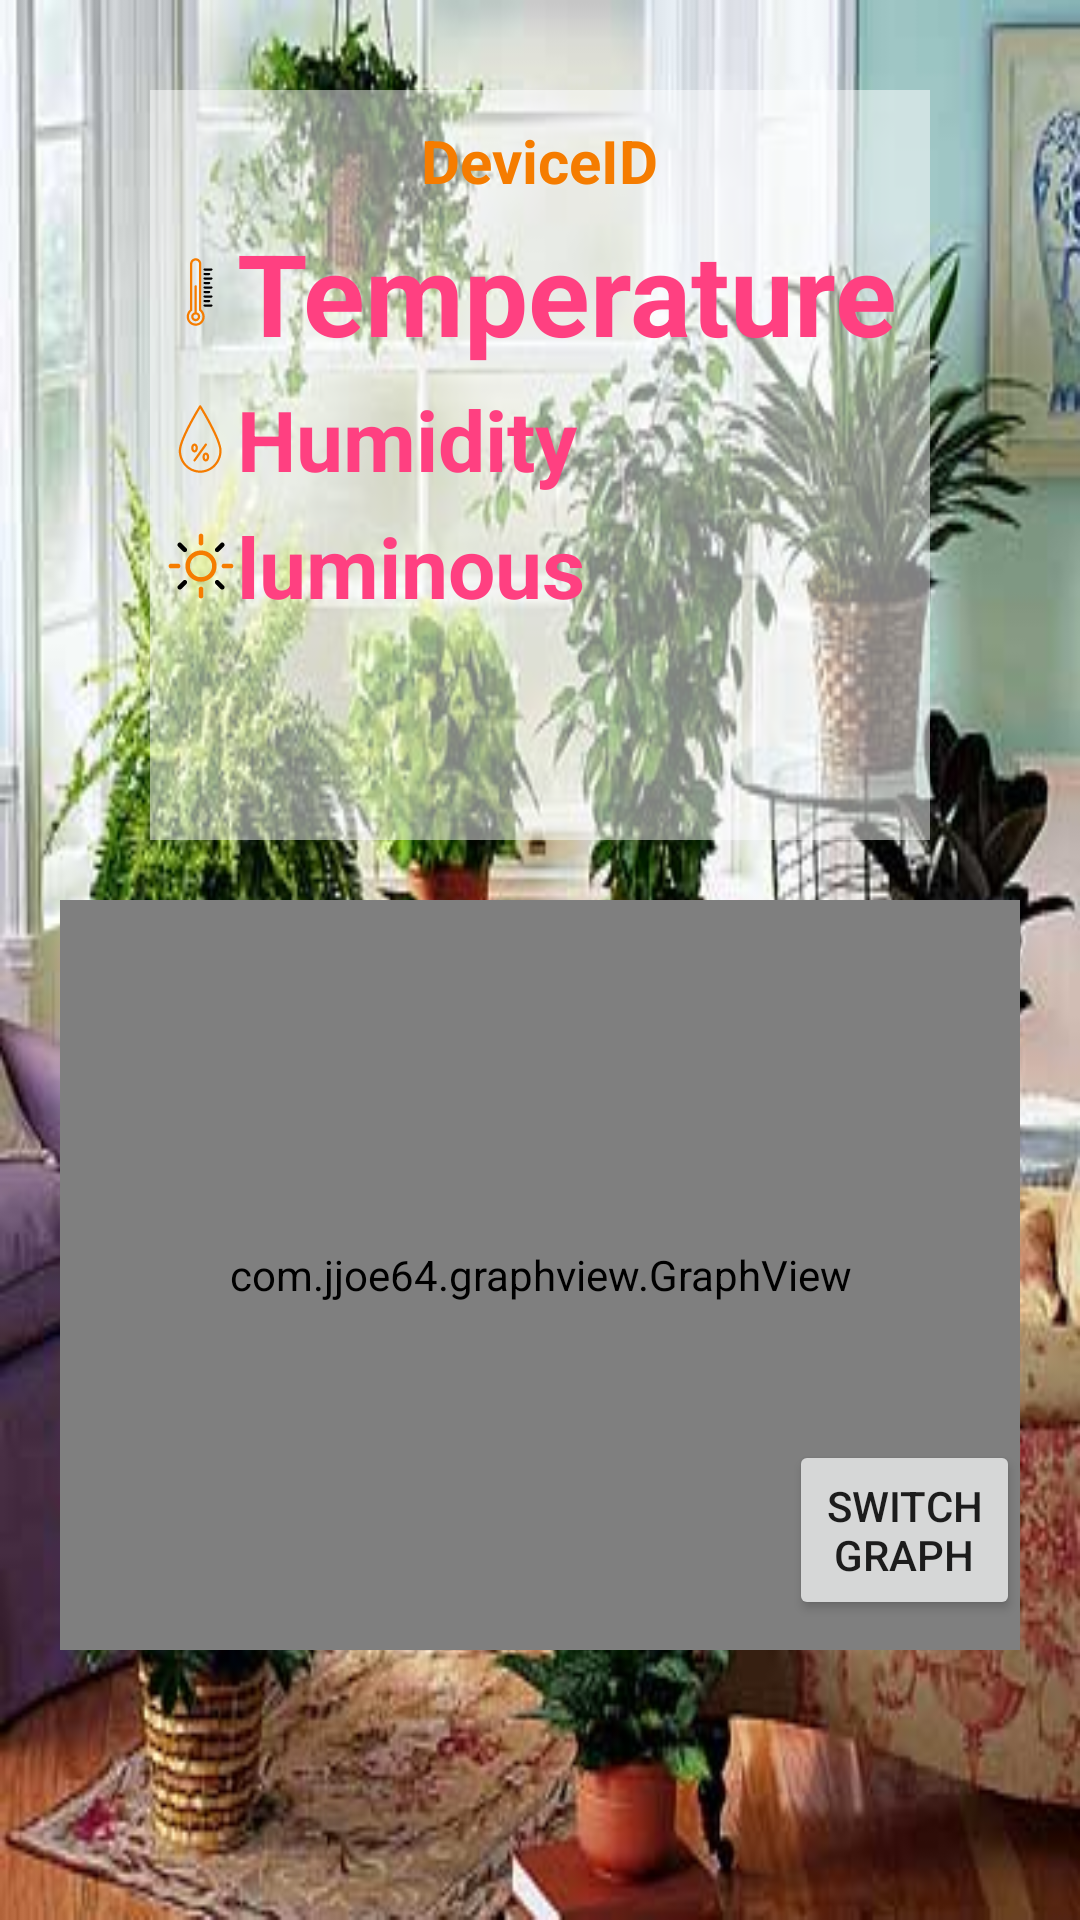

This screen was rendered from an Android layout file. Write that file and the resources it references.
<!-- AndroidManifest.xml: application theme AppTheme -->
<!-- res/layout/activity_dashboard.xml -->
<?xml version="1.0" encoding="utf-8"?>
<RelativeLayout
    xmlns:android="http://schemas.android.com/apk/res/android" android:layout_width="match_parent"
    android:layout_height="match_parent"
    android:background="@drawable/dashboard"
    >

    <Button
        android:id="@+id/Switch_button"
        android:layout_width="77dp"
        android:layout_height="60dp"
        android:layout_alignParentEnd="true"
        android:layout_alignParentBottom="true"
        android:layout_marginEnd="20dp"
        android:layout_marginBottom="100dp"
        android:layout_weight="1"
        android:text="Switch graph" />

        <LinearLayout
            android:layout_width="match_parent"
            android:layout_height="250dp"
            android:layout_marginEnd="50dp"
            android:layout_marginStart="50dp"
            android:background="@drawable/transparent_white_rect"
            android:orientation="vertical"
            android:layout_marginTop="30dp"
            android:layout_marginBottom="200dp"


            >
        <TextView
            android:id="@+id/txtDeviceId"
            android:layout_width="wrap_content"
            android:layout_height="wrap_content"

            android:layout_alignParentTop="true"
            android:layout_centerHorizontal="true"
            android:layout_marginTop="10dp"
            android:layout_gravity="center"
            android:text="DeviceID"
            android:textSize="20sp"
            android:textStyle="bold"
            android:textColor="@color/colorOrange"
            />

            <TextView
                android:id="@+id/txtTemperature"
                android:layout_width="wrap_content"
                android:layout_height="wrap_content"
                android:drawableLeft="@drawable/ic_warm"


                android:layout_alignParentTop="true"
                android:layout_centerHorizontal="true"
                android:layout_marginTop="5dp"
                android:paddingLeft="5dp"
                android:text="Temperature"
                android:textSize="38sp"
                android:textStyle="bold"
                android:textColor="@color/colorAccent"
                />

            <TextView
                android:id="@+id/txtHumidity"
                android:layout_width="wrap_content"
                android:layout_height="wrap_content"

                android:drawableLeft="@drawable/ic_humidity"
                android:layout_alignParentTop="true"
                android:layout_centerHorizontal="true"
                android:layout_marginTop="5dp"
                android:paddingLeft="5dp"
                android:text="Humidity"
                android:textSize="28sp"
                android:textStyle="bold"
                android:textColor="@color/colorAccent"
                />
            <TextView
                android:id="@+id/txtlight"
                android:layout_width="wrap_content"
                android:layout_height="wrap_content"

                android:drawableLeft="@drawable/ic_sun"
                android:layout_alignParentTop="true"
                android:layout_centerHorizontal="true"
                android:layout_marginTop="5dp"
                android:paddingLeft="5dp"
                android:text="luminous"
                android:textSize="28sp"
                android:textStyle="bold"
                android:textColor="@color/colorAccent"
                />
     </LinearLayout>

    <LinearLayout
        android:layout_width="match_parent"
        android:layout_height="250dp"
        android:layout_alignParentLeft="true"
        android:layout_alignParentEnd="true"
        android:layout_alignParentBottom="false"
        android:layout_marginStart="20dp"
        android:layout_marginTop="300dp"
        android:layout_marginEnd="20dp"
        android:layout_marginBottom="70dp"
        android:background="@drawable/transparent_white_rect">


        <com.jjoe64.graphview.GraphView
            android:id="@+id/graph"
            android:layout_width="match_parent"
            android:layout_height="match_parent" />

    </LinearLayout>

</RelativeLayout>
<!-- resources referenced by this layout -->
<resources>
  <color name="colorAccent">#FF4081</color>
  <color name="colorOrange">#f57c00</color>
  <!-- drawable ic_humidity (drawable) -->
  <vector android:height="24dp" android:viewportHeight="638.66705"
      android:viewportWidth="638" android:width="24dp" xmlns:android="http://schemas.android.com/apk/res/android">
      <path android:fillColor="#f57c00" android:pathData="m501.441,422.625c0,-104.406 -173.816,-386.27 -181.215,-398.207 -1.941,-2.77 -5.105,-4.418 -8.488,-4.418 -3.379,0 -6.543,1.648 -8.484,4.418 -7.398,11.938 -181.223,293.801 -181.223,398.207 0,108.141 85.102,196.125 189.707,196.125s189.703,-87.984 189.703,-196.125zM311.738,598.781c-93.59,0 -169.738,-79.016 -169.738,-176.156 0,-86.184 134.285,-314.871 169.738,-373.738 35.457,58.91 169.734,287.555 169.734,373.738 0,97.141 -76.141,176.156 -169.734,176.156zM311.738,598.781"/>
      <path android:fillColor="#f57c00" android:pathData="m367.461,361.023c-2.156,-1.559 -4.844,-2.188 -7.469,-1.75 -2.621,0.434 -4.969,1.895 -6.508,4.063l-99.844,139.785c-3.203,4.488 -2.16,10.723 2.324,13.926 4.488,3.203 10.727,2.168 13.93,-2.324l99.844,-139.781c3.207,-4.477 2.188,-10.703 -2.277,-13.918zM367.461,361.023"/>
      <path android:fillColor="#f57c00" android:pathData="m291.77,399.094c0,-22.398 -13.16,-39.938 -29.953,-39.938 -16.793,0 -29.953,17.539 -29.953,39.938 0,22.395 13.16,39.938 29.953,39.938 16.793,0 29.953,-17.543 29.953,-39.938zM251.832,399.094c0,-12.195 5.914,-19.969 9.984,-19.969 4.074,0 9.984,7.773 9.984,19.969 0,12.191 -5.91,19.969 -9.984,19.969 -4.07,0 -9.984,-7.777 -9.984,-19.969zM251.832,399.094"/>
      <path android:fillColor="#f57c00" android:pathData="m361.66,439.031c-16.789,0 -29.953,17.539 -29.953,39.938 0,22.395 13.164,39.938 29.953,39.938 16.793,0 29.953,-17.543 29.953,-39.938 0,-22.398 -13.16,-39.938 -29.953,-39.938zM361.66,498.938c-4.07,0 -9.984,-7.777 -9.984,-19.969 0,-12.195 5.914,-19.969 9.984,-19.969 4.074,0 9.984,7.773 9.984,19.969 0,12.191 -5.91,19.969 -9.984,19.969zM361.66,498.938"/>
  </vector>
  <!-- drawable transparent_white_rect (drawable) -->
  <?xml version="1.0" encoding="utf-8"?>
  <selector xmlns:android="http://schemas.android.com/apk/res/android">
  
          <item>
              <shape>
                  <solid android:color="#80ffffff"></solid>
              </shape>
  
          </item>
  
  
  
  </selector>
  <style name="AppTheme" parent="Theme.AppCompat.Light.NoActionBar">
  
          
          <item name="colorPrimary">@color/colorPrimary</item>
          <item name="colorPrimaryDark">@color/colorPrimaryDark</item>
          <item name="colorAccent">@color/colorAccent</item>
      </style>
  <color name="colorPrimary">#3F51B5</color>
  <color name="colorPrimaryDark">#303F9F</color>
</resources>
